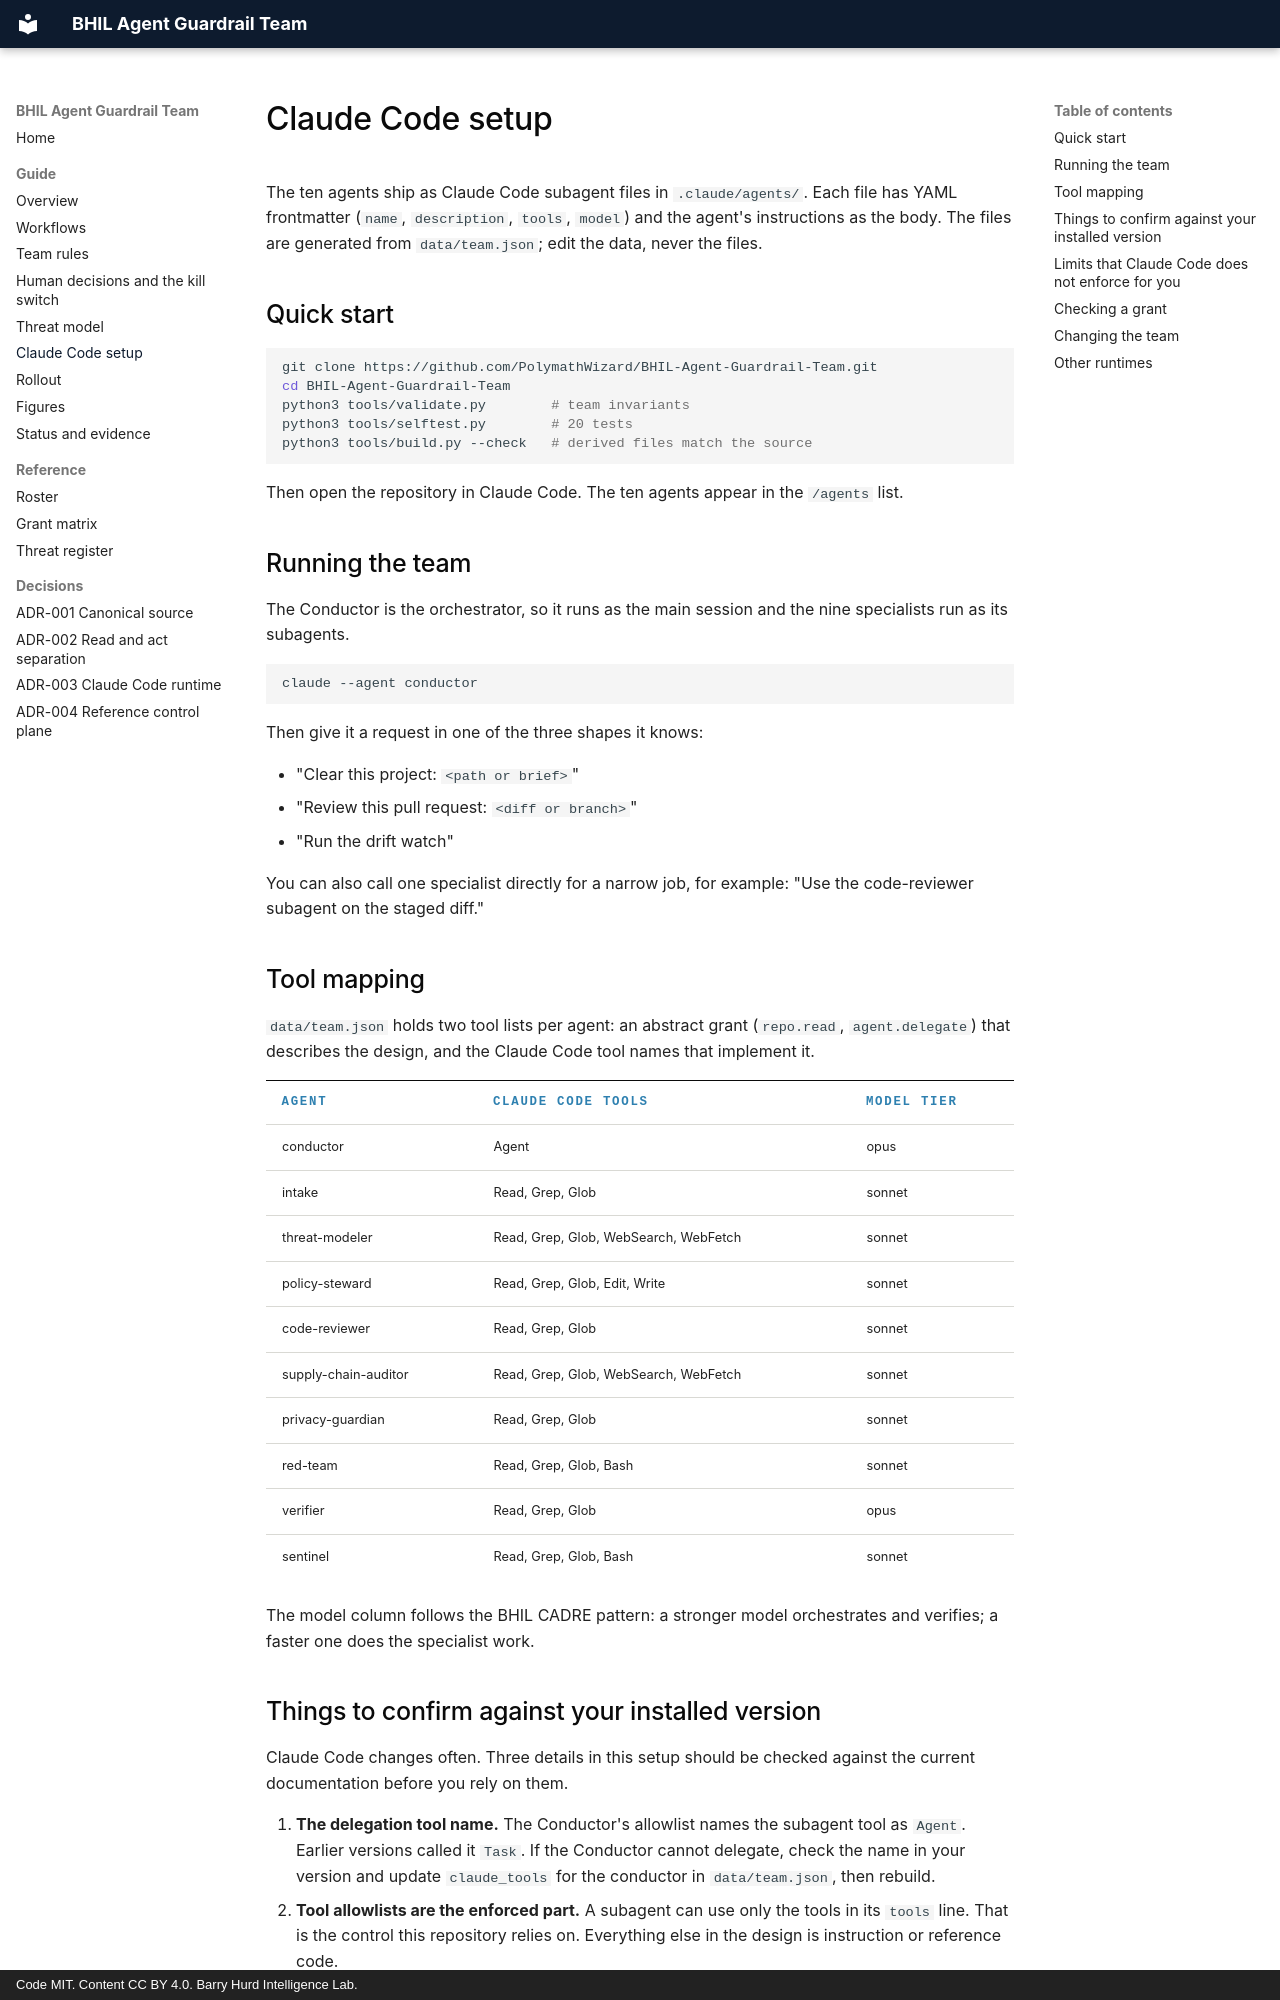

repository: PolymathWizard/BHIL-Agent-Guardrail-Team · page: 06-claude-code-setup/index.html · generator: mkdocs · copyright: Code MIT. Content CC BY 4.0. Barry Hurd Intelligence Lab.

# Claude Code setup

The ten agents ship as Claude Code subagent files in `.claude/agents/`. Each file has YAML frontmatter (`name`, `description`, `tools`, `model`) and the agent's instructions as the body. The files are generated from `data/team.json`; edit the data, never the files.

## Quick start

```bash
git clone https://github.com/PolymathWizard/BHIL-Agent-Guardrail-Team.git
cd BHIL-Agent-Guardrail-Team
python3 tools/validate.py        # team invariants
python3 tools/selftest.py        # 20 tests
python3 tools/build.py --check   # derived files match the source
```

Then open the repository in Claude Code. The ten agents appear in the `/agents` list.

## Running the team

The Conductor is the orchestrator, so it runs as the main session and the nine specialists run as its subagents.

```bash
claude --agent conductor
```

Then give it a request in one of the three shapes it knows:

- "Clear this project: `<path or brief>`"
- "Review this pull request: `<diff or branch>`"
- "Run the drift watch"

You can also call one specialist directly for a narrow job, for example: "Use the code-reviewer subagent on the staged diff."

## Tool mapping

`data/team.json` holds two tool lists per agent: an abstract grant (`repo.read`, `agent.delegate`) that describes the design, and the Claude Code tool names that implement it.

| Agent | Claude Code tools | Model tier |
| --- | --- | --- |
| conductor | Agent | opus |
| intake | Read, Grep, Glob | sonnet |
| threat-modeler | Read, Grep, Glob, WebSearch, WebFetch | sonnet |
| policy-steward | Read, Grep, Glob, Edit, Write | sonnet |
| code-reviewer | Read, Grep, Glob | sonnet |
| supply-chain-auditor | Read, Grep, Glob, WebSearch, WebFetch | sonnet |
| privacy-guardian | Read, Grep, Glob | sonnet |
| red-team | Read, Grep, Glob, Bash | sonnet |
| verifier | Read, Grep, Glob | opus |
| sentinel | Read, Grep, Glob, Bash | sonnet |

The model column follows the BHIL CADRE pattern: a stronger model orchestrates and verifies; a faster one does the specialist work.
